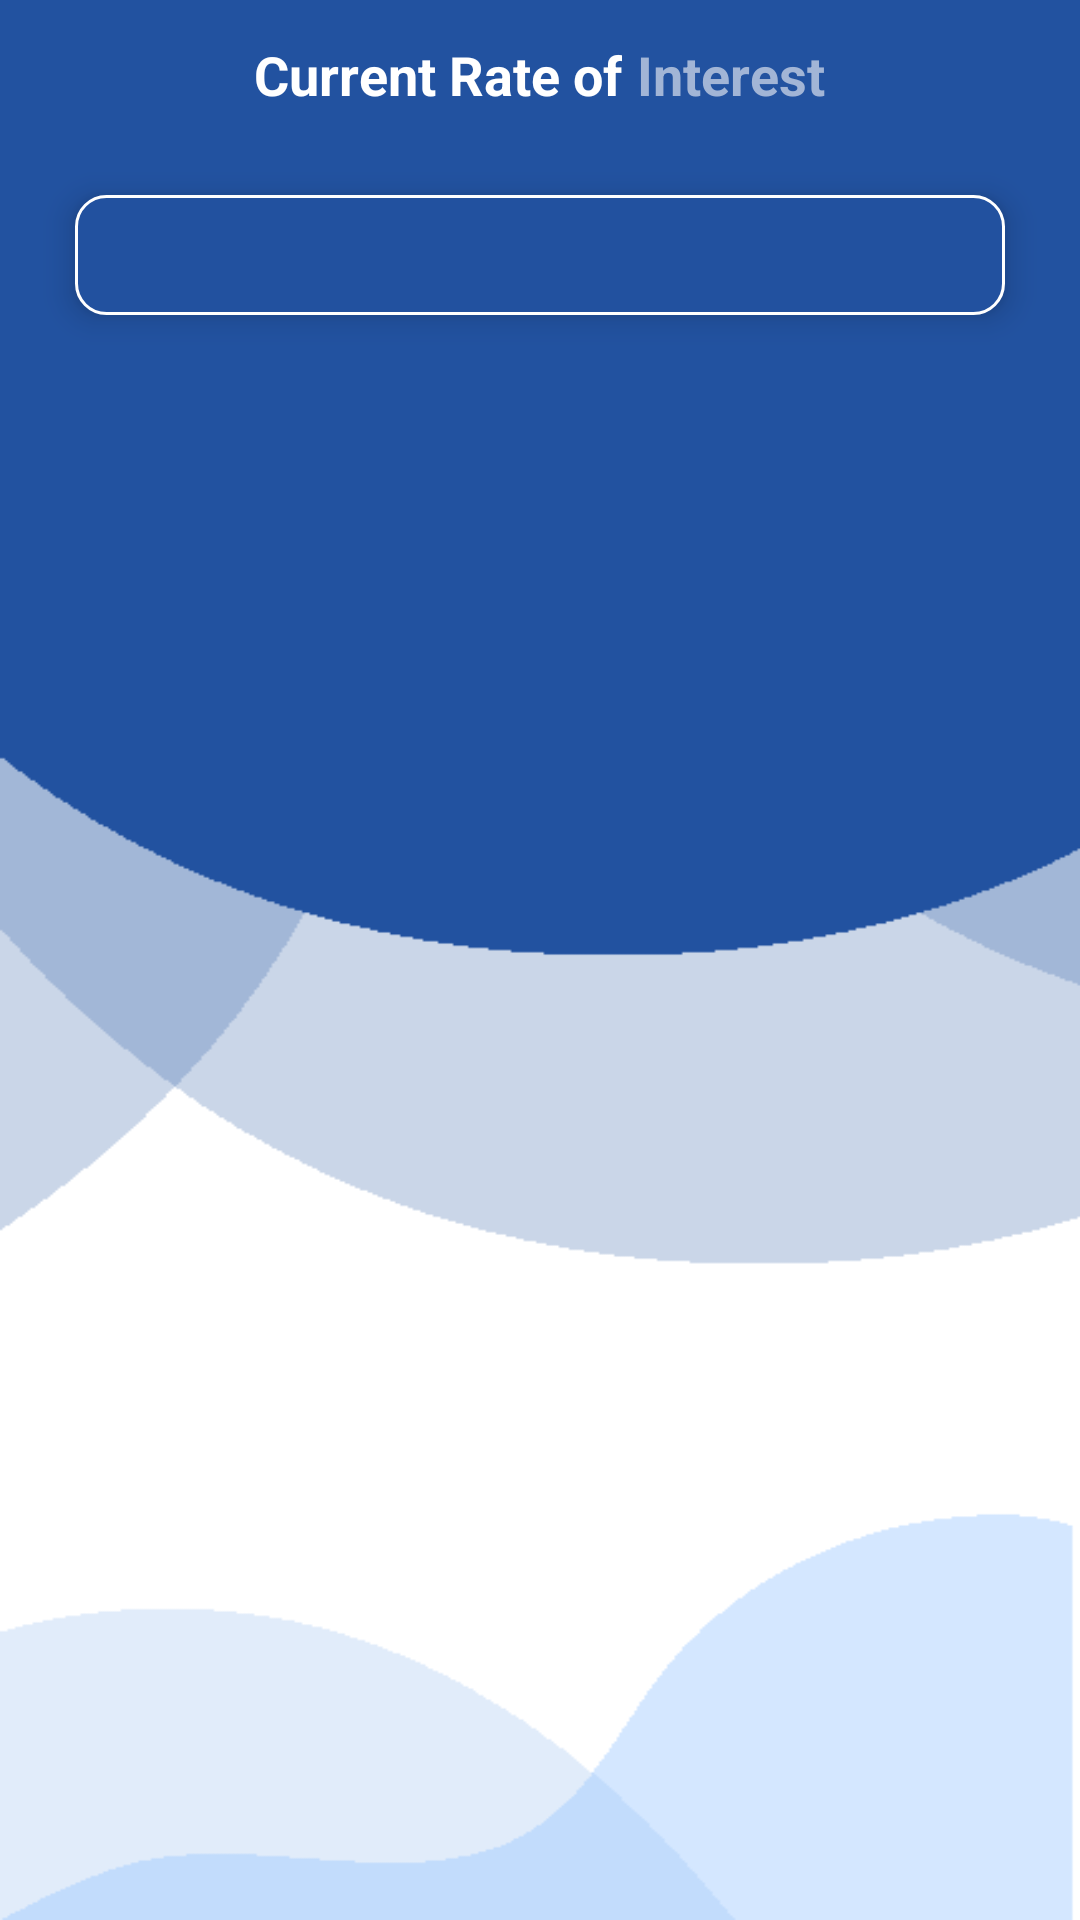

Produce the Android XML layout that renders to this screen, including the resource entries it uses.
<!-- AndroidManifest.xml: application theme Theme.Emi_Calculator -->
<!-- res/layout/activity_current_roi_interest.xml -->
<?xml version="1.0" encoding="utf-8"?>
<androidx.coordinatorlayout.widget.CoordinatorLayout xmlns:android="http://schemas.android.com/apk/res/android"
    xmlns:app="http://schemas.android.com/apk/res-auto"
    xmlns:tools="http://schemas.android.com/tools"
    android:layout_width="match_parent"
    android:layout_height="match_parent"
    android:background="@drawable/bg"
    tools:context=".Current_roi_interestActivity">

    <LinearLayout
        android:layout_width="match_parent"
        android:layout_height="wrap_content"
        android:orientation="vertical"
        >

        <RelativeLayout
            android:layout_width="match_parent"
            android:layout_height="50dp">


            <ImageButton
                android:layout_width="wrap_content"
                android:layout_height="wrap_content"
                android:layout_margin="10dp"
                android:id="@+id/toolbar"
                android:background="@drawable/ic_baseline_arrow_back_24"
                android:backgroundTint="@color/white"
                />
            <LinearLayout
                android:layout_width="wrap_content"
                android:layout_height="wrap_content"
                android:layout_centerInParent="true">
                <TextView
                    android:layout_width="wrap_content"
                    android:layout_height="wrap_content"
                    android:text="Current Rate of"
                    android:textSize="18dp"
                    android:textStyle="bold"
                    android:textColor="@color/white"
                    android:id="@+id/tv1"
                    />
                <TextView
                    android:layout_width="wrap_content"
                    android:layout_height="wrap_content"
                    android:text="Interest"
                    android:layout_marginLeft="5dp"
                    android:textSize="18dp"
                    android:textStyle="bold"
                    android:textColor="@color/secondaryColor"
                    android:layout_toRightOf="@+id/tv1"
                    />

            </LinearLayout>



        </RelativeLayout>
        <Button
            android:id="@+id/update"
            android:layout_width="wrap_content"
            android:layout_height="wrap_content"
            android:text="Update"
            android:layout_gravity="end"
            android:textSize="20dp"
            android:visibility="gone"
            android:layout_margin="5dp"
            android:textStyle="bold"
            android:textColor="@color/primaryDarkColor"
            android:backgroundTint="@color/white"
            style="@style/Widget.Material3.Button.OutlinedButton"/>

        <com.google.android.material.tabs.TabLayout
            android:id="@+id/tab_layout"
            android:layout_marginLeft="25dp"
            android:layout_marginRight="25dp"
            android:layout_marginTop="15dp"
            android:layout_width="match_parent"
            android:layout_height="40dp"
            android:background="@drawable/tab_layout"
            android:elevation="6dp"
            app:tabBackground="@drawable/tab_color_selector"
            app:tabTextColor="@color/white"
            app:tabTextAppearance="@style/CustomTextStyle"
            app:tabSelectedTextColor="@color/primaryColor"
            app:tabIndicatorColor="@color/white"
            app:tabIndicatorFullWidth="false"
            />


        <androidx.viewpager.widget.ViewPager
            android:id="@+id/view_pager"
            android:layout_below="@+id/tab_layout"
            android:layout_width="wrap_content"
            android:layout_height="wrap_content"
            />





    </LinearLayout>


</androidx.coordinatorlayout.widget.CoordinatorLayout>
<!-- resources referenced by this layout -->
<resources>
  <color name="primaryColor">#22519f</color>
  <color name="primaryDarkColor">#002a70</color>
  <color name="secondaryColor">#a2b5d6</color>
  <color name="white">#FFFFFFFF</color>
  <!-- drawable bg: png bitmap (drawable, 9545 bytes) -->
  <!-- drawable tab_layout (drawable) -->
  <?xml version="1.0" encoding="utf-8"?>
  <shape
      xmlns:android="http://schemas.android.com/apk/res/android">
  
      <corners
          android:radius="10dp"
          />
      <solid
          android:color="@color/primaryColor"
          />
      <stroke
          android:color="@color/white"
          android:width="1dp"
          />
  
  
  
  </shape>
  <style name="CustomTextStyle" parent="@android:style/TextAppearance.Widget.TabWidget">
          <item name="android:textSize">10sp</item>
          <item name="android:textAllCaps">true</item>
      </style>
  <style name="Theme.Emi_Calculator" parent="Theme.MaterialComponents.DayNight.NoActionBar">
          
          <item name="colorPrimary">@color/purple_500</item>
          <item name="colorPrimaryVariant">@color/purple_700</item>
          <item name="colorOnPrimary">@color/white</item>
          
          <item name="colorSecondary">@color/teal_200</item>
          <item name="colorSecondaryVariant">@color/teal_700</item>
          <item name="colorOnSecondary">@color/black</item>
          
          <item name="android:statusBarColor" tools:targetApi="l">?attr/colorPrimaryVariant</item>
  
          
      </style>
  <color name="purple_500">#002a70</color>
  <color name="purple_700">#002a70</color>
  <color name="teal_200">#1565c0</color>
  <color name="teal_700">#FF018786</color>
  <color name="black">#FF000000</color>
</resources>
